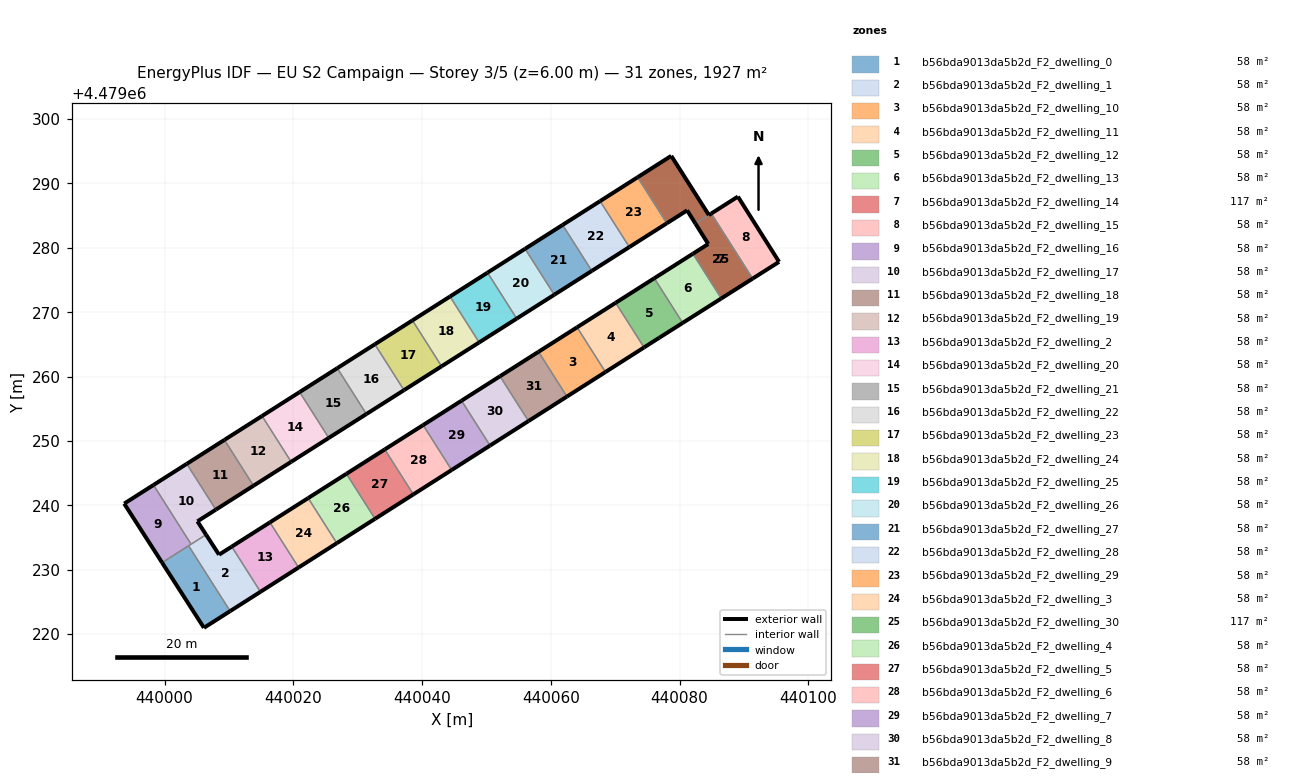
=== STOREY PLAN SPEC (per zone: floor XY polygon, exterior-wall plan segments, windows/doors) ===
zone 1: b56bda9013da5b2d_F2_dwelling_0  (58.4 m²)
  floor: (440010.19, 4479223.58) (440003.73, 4479233.73) (439999.61, 4479231.11) (440006.12, 4479220.98)
  exterior wall: (440010.19, 4479223.58) – (440006.12, 4479220.98)  [4.8 m]
  exterior wall: (440006.12, 4479220.98) – (439999.61, 4479231.11)  [12.0 m]
  interior walls: 2
zone 2: b56bda9013da5b2d_F2_dwelling_1  (58.4 m²)
  floor: (440014.89, 4479226.58) (440010.43, 4479233.59) (440008.46, 4479232.34) (440006.45, 4479235.45) (440003.73, 4479233.73) (440010.19, 4479223.58)
  exterior wall: (440014.89, 4479226.58) – (440010.19, 4479223.58)  [5.6 m]
  exterior wall: (440006.45, 4479235.45) – (440008.46, 4479232.34)  [3.7 m]
  exterior wall: (440008.46, 4479232.34) – (440010.43, 4479233.59)  [2.3 m]
  interior walls: 4
zone 3: b56bda9013da5b2d_F2_dwelling_10  (58.4 m²)
  floor: (440068.48, 4479260.71) (440064.07, 4479267.66) (440058.08, 4479263.86) (440062.50, 4479256.90)
  exterior wall: (440058.08, 4479263.86) – (440064.07, 4479267.66)  [7.1 m]
  exterior wall: (440068.48, 4479260.71) – (440062.50, 4479256.90)  [7.1 m]
  interior walls: 2
zone 4: b56bda9013da5b2d_F2_dwelling_11  (58.4 m²)
  floor: (440074.47, 4479264.53) (440070.07, 4479271.47) (440064.07, 4479267.66) (440068.48, 4479260.71)
  exterior wall: (440064.07, 4479267.66) – (440070.07, 4479271.47)  [7.1 m]
  exterior wall: (440074.47, 4479264.53) – (440068.48, 4479260.71)  [7.1 m]
  interior walls: 2
zone 5: b56bda9013da5b2d_F2_dwelling_12  (58.4 m²)
  floor: (440080.47, 4479268.34) (440076.07, 4479275.28) (440070.07, 4479271.47) (440074.47, 4479264.53) (440076.83, 4479266.03)
  exterior wall: (440076.83, 4479266.03) – (440074.47, 4479264.53)  [2.8 m]
  exterior wall: (440070.07, 4479271.47) – (440076.07, 4479275.28)  [7.1 m]
  exterior wall: (440080.47, 4479268.34) – (440076.83, 4479266.03)  [4.3 m]
  interior walls: 2
zone 6: b56bda9013da5b2d_F2_dwelling_13  (58.4 m²)
  floor: (440086.47, 4479272.14) (440082.06, 4479279.09) (440076.07, 4479275.28) (440080.47, 4479268.34)
  exterior wall: (440076.07, 4479275.28) – (440082.06, 4479279.09)  [7.1 m]
  exterior wall: (440086.47, 4479272.14) – (440080.47, 4479268.34)  [7.1 m]
  interior walls: 2
zone 7: b56bda9013da5b2d_F2_dwelling_14  (116.8 m²)
  floor: (440091.34, 4479275.23) (440084.92, 4479285.33) (440082.45, 4479283.77) (440084.45, 4479280.60) (440082.06, 4479279.09) (440086.47, 4479272.14)
  floor: (440084.54, 4479285.09) (440078.70, 4479294.29) (440073.47, 4479290.96) (440078.01, 4479283.82) (440081.16, 4479285.82) (440082.45, 4479283.77)
  exterior wall: (440091.34, 4479275.23) – (440086.47, 4479272.14)  [5.8 m]
  exterior wall: (440082.06, 4479279.09) – (440084.45, 4479280.60)  [2.8 m]
  exterior wall: (440084.45, 4479280.60) – (440082.46, 4479283.77)  [3.7 m]
  exterior wall: (440084.54, 4479285.09) – (440084.92, 4479285.33)  [0.4 m]
  interior walls: 3
zone 8: b56bda9013da5b2d_F2_dwelling_15  (58.4 m²)
  floor: (440095.45, 4479277.83) (440089.05, 4479287.96) (440084.92, 4479285.33) (440091.34, 4479275.23)
  exterior wall: (440084.92, 4479285.33) – (440089.05, 4479287.96)  [4.9 m]
  exterior wall: (440089.05, 4479287.96) – (440095.45, 4479277.83)  [12.0 m]
  exterior wall: (440095.45, 4479277.83) – (440091.34, 4479275.23)  [4.9 m]
  interior walls: 1
zone 9: b56bda9013da5b2d_F2_dwelling_16  (58.4 m²)
  floor: (440004.12, 4479233.97) (439998.28, 4479243.17) (439993.73, 4479240.28) (439999.61, 4479231.11)
  exterior wall: (439999.61, 4479231.11) – (439993.73, 4479240.28)  [10.9 m]
  exterior wall: (439993.73, 4479240.28) – (439998.28, 4479243.17)  [5.4 m]
  interior walls: 3
zone 10: b56bda9013da5b2d_F2_dwelling_17  (58.4 m²)
  floor: (440006.45, 4479235.45) (440005.10, 4479237.52) (440007.97, 4479239.34) (440003.45, 4479246.45) (439998.28, 4479243.17) (440004.12, 4479233.97)
  exterior wall: (440005.10, 4479237.52) – (440006.45, 4479235.45)  [2.5 m]
  exterior wall: (439998.28, 4479243.17) – (440003.45, 4479246.45)  [6.1 m]
  exterior wall: (440007.97, 4479239.34) – (440005.10, 4479237.52)  [3.4 m]
  interior walls: 3
zone 11: b56bda9013da5b2d_F2_dwelling_18  (58.4 m²)
  floor: (440013.82, 4479243.05) (440009.29, 4479250.17) (440003.45, 4479246.45) (440007.97, 4479239.34)
  exterior wall: (440003.45, 4479246.45) – (440009.29, 4479250.17)  [6.9 m]
  exterior wall: (440013.82, 4479243.05) – (440007.97, 4479239.34)  [6.9 m]
  interior walls: 2
zone 12: b56bda9013da5b2d_F2_dwelling_19  (58.4 m²)
  floor: (440019.66, 4479246.77) (440015.14, 4479253.88) (440009.29, 4479250.17) (440013.82, 4479243.05)
  exterior wall: (440009.29, 4479250.17) – (440015.14, 4479253.88)  [6.9 m]
  exterior wall: (440019.66, 4479246.77) – (440013.82, 4479243.05)  [6.9 m]
  interior walls: 2
zone 13: b56bda9013da5b2d_F2_dwelling_2  (58.4 m²)
  floor: (440020.82, 4479230.35) (440016.36, 4479237.36) (440010.43, 4479233.59) (440014.89, 4479226.58)
  exterior wall: (440010.43, 4479233.59) – (440016.36, 4479237.36)  [7.0 m]
  exterior wall: (440020.82, 4479230.35) – (440014.89, 4479226.58)  [7.0 m]
  interior walls: 2
zone 14: b56bda9013da5b2d_F2_dwelling_20  (58.4 m²)
  floor: (440025.51, 4479250.48) (440020.98, 4479257.60) (440015.14, 4479253.88) (440019.66, 4479246.77)
  exterior wall: (440015.14, 4479253.88) – (440020.98, 4479257.60)  [6.9 m]
  exterior wall: (440025.51, 4479250.48) – (440019.66, 4479246.77)  [6.9 m]
  interior walls: 2
zone 15: b56bda9013da5b2d_F2_dwelling_21  (58.4 m²)
  floor: (440031.35, 4479254.19) (440026.82, 4479261.31) (440020.98, 4479257.60) (440025.51, 4479250.48)
  exterior wall: (440020.98, 4479257.60) – (440026.82, 4479261.31)  [6.9 m]
  exterior wall: (440031.35, 4479254.19) – (440025.51, 4479250.48)  [6.9 m]
  interior walls: 2
zone 16: b56bda9013da5b2d_F2_dwelling_22  (58.4 m²)
  floor: (440037.19, 4479257.90) (440032.66, 4479265.02) (440026.82, 4479261.31) (440031.35, 4479254.19)
  exterior wall: (440026.82, 4479261.31) – (440032.66, 4479265.02)  [6.9 m]
  exterior wall: (440037.19, 4479257.90) – (440031.35, 4479254.19)  [6.9 m]
  interior walls: 2
zone 17: b56bda9013da5b2d_F2_dwelling_23  (58.4 m²)
  floor: (440043.03, 4479261.60) (440038.50, 4479268.73) (440032.66, 4479265.02) (440037.19, 4479257.90)
  exterior wall: (440032.66, 4479265.02) – (440038.50, 4479268.73)  [6.9 m]
  exterior wall: (440043.03, 4479261.60) – (440037.19, 4479257.90)  [6.9 m]
  interior walls: 2
zone 18: b56bda9013da5b2d_F2_dwelling_24  (58.4 m²)
  floor: (440048.86, 4479265.31) (440044.33, 4479272.44) (440038.50, 4479268.73) (440043.03, 4479261.60)
  exterior wall: (440038.50, 4479268.73) – (440044.33, 4479272.44)  [6.9 m]
  exterior wall: (440048.86, 4479265.31) – (440043.03, 4479261.60)  [6.9 m]
  interior walls: 2
zone 19: b56bda9013da5b2d_F2_dwelling_25  (58.4 m²)
  floor: (440054.70, 4479269.01) (440050.16, 4479276.15) (440044.33, 4479272.44) (440048.86, 4479265.31)
  exterior wall: (440044.33, 4479272.44) – (440050.16, 4479276.15)  [6.9 m]
  exterior wall: (440054.70, 4479269.01) – (440048.86, 4479265.31)  [6.9 m]
  interior walls: 2
zone 20: b56bda9013da5b2d_F2_dwelling_26  (58.4 m²)
  floor: (440060.53, 4479272.72) (440055.99, 4479279.86) (440050.16, 4479276.15) (440054.70, 4479269.01)
  exterior wall: (440050.16, 4479276.15) – (440055.99, 4479279.86)  [6.9 m]
  exterior wall: (440060.53, 4479272.72) – (440054.70, 4479269.01)  [6.9 m]
  interior walls: 2
zone 21: b56bda9013da5b2d_F2_dwelling_27  (58.4 m²)
  floor: (440066.36, 4479276.42) (440061.82, 4479283.56) (440055.99, 4479279.86) (440060.53, 4479272.72)
  exterior wall: (440055.99, 4479279.86) – (440061.82, 4479283.56)  [6.9 m]
  exterior wall: (440066.36, 4479276.42) – (440060.53, 4479272.72)  [6.9 m]
  interior walls: 2
zone 22: b56bda9013da5b2d_F2_dwelling_28  (58.4 m²)
  floor: (440072.19, 4479280.12) (440067.65, 4479287.26) (440061.82, 4479283.56) (440066.36, 4479276.42)
  exterior wall: (440061.82, 4479283.56) – (440067.65, 4479287.26)  [6.9 m]
  exterior wall: (440072.19, 4479280.12) – (440066.36, 4479276.42)  [6.9 m]
  interior walls: 2
zone 23: b56bda9013da5b2d_F2_dwelling_29  (58.4 m²)
  floor: (440078.01, 4479283.82) (440073.47, 4479290.96) (440067.65, 4479287.26) (440072.19, 4479280.12)
  exterior wall: (440067.65, 4479287.26) – (440073.47, 4479290.96)  [6.9 m]
  exterior wall: (440078.01, 4479283.82) – (440072.19, 4479280.12)  [6.9 m]
  interior walls: 2
zone 24: b56bda9013da5b2d_F2_dwelling_3  (58.4 m²)
  floor: (440026.75, 4479234.13) (440022.30, 4479241.13) (440016.36, 4479237.36) (440020.82, 4479230.35)
  exterior wall: (440016.36, 4479237.36) – (440022.30, 4479241.13)  [7.0 m]
  exterior wall: (440026.75, 4479234.13) – (440020.82, 4479230.35)  [7.0 m]
  interior walls: 2
zone 25: b56bda9013da5b2d_F2_dwelling_30  (116.8 m²)
  floor: (440084.54, 4479285.09) (440078.70, 4479294.29) (440073.47, 4479290.96) (440078.01, 4479283.82) (440081.16, 4479285.82) (440082.45, 4479283.77)
  floor: (440091.34, 4479275.23) (440084.92, 4479285.33) (440082.45, 4479283.77) (440084.45, 4479280.60) (440082.06, 4479279.09) (440086.47, 4479272.14)
  exterior wall: (440082.46, 4479283.77) – (440081.16, 4479285.82)  [2.4 m]
  exterior wall: (440081.16, 4479285.82) – (440078.01, 4479283.82)  [3.7 m]
  exterior wall: (440073.47, 4479290.96) – (440078.70, 4479294.29)  [6.2 m]
  exterior wall: (440078.70, 4479294.29) – (440084.54, 4479285.09)  [10.9 m]
  interior walls: 2
zone 26: b56bda9013da5b2d_F2_dwelling_4  (58.4 m²)
  floor: (440032.69, 4479237.91) (440028.25, 4479244.91) (440022.30, 4479241.13) (440026.75, 4479234.13)
  exterior wall: (440022.30, 4479241.13) – (440028.25, 4479244.91)  [7.0 m]
  exterior wall: (440032.69, 4479237.91) – (440026.75, 4479234.13)  [7.0 m]
  interior walls: 2
zone 27: b56bda9013da5b2d_F2_dwelling_5  (58.4 m²)
  floor: (440038.64, 4479241.70) (440034.20, 4479248.69) (440028.25, 4479244.91) (440032.69, 4479237.91)
  exterior wall: (440028.25, 4479244.91) – (440034.20, 4479248.69)  [7.1 m]
  exterior wall: (440038.64, 4479241.70) – (440032.69, 4479237.91)  [7.1 m]
  interior walls: 2
zone 28: b56bda9013da5b2d_F2_dwelling_6  (58.4 m²)
  floor: (440044.59, 4479245.50) (440040.16, 4479252.47) (440034.20, 4479248.69) (440038.64, 4479241.70)
  exterior wall: (440034.20, 4479248.69) – (440040.16, 4479252.47)  [7.1 m]
  exterior wall: (440044.59, 4479245.50) – (440038.64, 4479241.70)  [7.1 m]
  interior walls: 2
zone 29: b56bda9013da5b2d_F2_dwelling_7  (58.4 m²)
  floor: (440050.56, 4479249.29) (440046.13, 4479256.26) (440040.16, 4479252.47) (440044.59, 4479245.50)
  exterior wall: (440040.16, 4479252.47) – (440046.13, 4479256.26)  [7.1 m]
  exterior wall: (440050.56, 4479249.29) – (440044.59, 4479245.50)  [7.1 m]
  interior walls: 2
zone 30: b56bda9013da5b2d_F2_dwelling_8  (58.4 m²)
  floor: (440056.52, 4479253.10) (440052.10, 4479260.06) (440046.13, 4479256.26) (440050.56, 4479249.29)
  exterior wall: (440046.13, 4479256.26) – (440052.10, 4479260.06)  [7.1 m]
  exterior wall: (440056.53, 4479253.10) – (440050.56, 4479249.29)  [7.1 m]
  interior walls: 2
zone 31: b56bda9013da5b2d_F2_dwelling_9  (58.4 m²)
  floor: (440062.50, 4479256.90) (440058.08, 4479263.86) (440052.10, 4479260.06) (440056.52, 4479253.10)
  exterior wall: (440052.10, 4479260.06) – (440058.08, 4479263.86)  [7.1 m]
  exterior wall: (440062.50, 4479256.90) – (440056.53, 4479253.10)  [7.1 m]
  interior walls: 2

=== DERIVED (storey summary) ===
Building: EU S2 Campaign
Storey: 3 of 5  (floor level z = 6.00 m)
Storey gross floor area: 1927.3 m²
Zones on this storey: 31
  - b56bda9013da5b2d_F2_dwelling_0: floor 58.4 m²; exterior wall 16.9 m (50.6 m²); WWR 0.0%
  - b56bda9013da5b2d_F2_dwelling_1: floor 58.4 m²; exterior wall 11.6 m (34.9 m²); WWR 0.0%
  - b56bda9013da5b2d_F2_dwelling_10: floor 58.4 m²; exterior wall 14.2 m (42.6 m²); WWR 0.0%
  - b56bda9013da5b2d_F2_dwelling_11: floor 58.4 m²; exterior wall 14.2 m (42.6 m²); WWR 0.0%
  - b56bda9013da5b2d_F2_dwelling_12: floor 58.4 m²; exterior wall 14.2 m (42.6 m²); WWR 0.0%
  - b56bda9013da5b2d_F2_dwelling_13: floor 58.4 m²; exterior wall 14.2 m (42.6 m²); WWR 0.0%
  - b56bda9013da5b2d_F2_dwelling_14: floor 116.8 m²; exterior wall 12.8 m (38.3 m²); WWR 0.0%
  - b56bda9013da5b2d_F2_dwelling_15: floor 58.4 m²; exterior wall 21.7 m (65.2 m²); WWR 0.0%
  - b56bda9013da5b2d_F2_dwelling_16: floor 58.4 m²; exterior wall 16.3 m (48.8 m²); WWR 0.0%
  - b56bda9013da5b2d_F2_dwelling_17: floor 58.4 m²; exterior wall 12.0 m (36.0 m²); WWR 0.0%
  - b56bda9013da5b2d_F2_dwelling_18: floor 58.4 m²; exterior wall 13.9 m (41.6 m²); WWR 0.0%
  - b56bda9013da5b2d_F2_dwelling_19: floor 58.4 m²; exterior wall 13.9 m (41.6 m²); WWR 0.0%
  - b56bda9013da5b2d_F2_dwelling_2: floor 58.4 m²; exterior wall 14.1 m (42.2 m²); WWR 0.0%
  - b56bda9013da5b2d_F2_dwelling_20: floor 58.4 m²; exterior wall 13.8 m (41.5 m²); WWR 0.0%
  - b56bda9013da5b2d_F2_dwelling_21: floor 58.4 m²; exterior wall 13.8 m (41.5 m²); WWR 0.0%
  - b56bda9013da5b2d_F2_dwelling_22: floor 58.4 m²; exterior wall 13.8 m (41.5 m²); WWR 0.0%
  - b56bda9013da5b2d_F2_dwelling_23: floor 58.4 m²; exterior wall 13.8 m (41.5 m²); WWR 0.0%
  - b56bda9013da5b2d_F2_dwelling_24: floor 58.4 m²; exterior wall 13.8 m (41.5 m²); WWR 0.0%
  - b56bda9013da5b2d_F2_dwelling_25: floor 58.4 m²; exterior wall 13.8 m (41.5 m²); WWR 0.0%
  - b56bda9013da5b2d_F2_dwelling_26: floor 58.4 m²; exterior wall 13.8 m (41.5 m²); WWR 0.0%
  - b56bda9013da5b2d_F2_dwelling_27: floor 58.4 m²; exterior wall 13.8 m (41.4 m²); WWR 0.0%
  - b56bda9013da5b2d_F2_dwelling_28: floor 58.4 m²; exterior wall 13.8 m (41.4 m²); WWR 0.0%
  - b56bda9013da5b2d_F2_dwelling_29: floor 58.4 m²; exterior wall 13.8 m (41.4 m²); WWR 0.0%
  - b56bda9013da5b2d_F2_dwelling_3: floor 58.4 m²; exterior wall 14.1 m (42.2 m²); WWR 0.0%
  - b56bda9013da5b2d_F2_dwelling_30: floor 116.8 m²; exterior wall 23.2 m (69.7 m²); WWR 0.0%
  - b56bda9013da5b2d_F2_dwelling_4: floor 58.4 m²; exterior wall 14.1 m (42.3 m²); WWR 0.0%
  - b56bda9013da5b2d_F2_dwelling_5: floor 58.4 m²; exterior wall 14.1 m (42.3 m²); WWR 0.0%
  - b56bda9013da5b2d_F2_dwelling_6: floor 58.4 m²; exterior wall 14.1 m (42.4 m²); WWR 0.0%
  - b56bda9013da5b2d_F2_dwelling_7: floor 58.4 m²; exterior wall 14.1 m (42.4 m²); WWR 0.0%
  - b56bda9013da5b2d_F2_dwelling_8: floor 58.4 m²; exterior wall 14.2 m (42.5 m²); WWR 0.0%
  - b56bda9013da5b2d_F2_dwelling_9: floor 58.4 m²; exterior wall 14.2 m (42.5 m²); WWR 0.0%
Zone adjacency (shared interzone walls):
  - b56bda9013da5b2d_F2_dwelling_0 ↔ b56bda9013da5b2d_F2_dwelling_1
  - b56bda9013da5b2d_F2_dwelling_0 ↔ b56bda9013da5b2d_F2_dwelling_16
  - b56bda9013da5b2d_F2_dwelling_1 ↔ b56bda9013da5b2d_F2_dwelling_16
  - b56bda9013da5b2d_F2_dwelling_1 ↔ b56bda9013da5b2d_F2_dwelling_17
  - b56bda9013da5b2d_F2_dwelling_1 ↔ b56bda9013da5b2d_F2_dwelling_2
  - b56bda9013da5b2d_F2_dwelling_10 ↔ b56bda9013da5b2d_F2_dwelling_11
  - b56bda9013da5b2d_F2_dwelling_10 ↔ b56bda9013da5b2d_F2_dwelling_9
  - b56bda9013da5b2d_F2_dwelling_11 ↔ b56bda9013da5b2d_F2_dwelling_12
  - b56bda9013da5b2d_F2_dwelling_12 ↔ b56bda9013da5b2d_F2_dwelling_13
  - b56bda9013da5b2d_F2_dwelling_13 ↔ b56bda9013da5b2d_F2_dwelling_14
  - b56bda9013da5b2d_F2_dwelling_14 ↔ b56bda9013da5b2d_F2_dwelling_15
  - b56bda9013da5b2d_F2_dwelling_14 ↔ b56bda9013da5b2d_F2_dwelling_30
  - b56bda9013da5b2d_F2_dwelling_16 ↔ b56bda9013da5b2d_F2_dwelling_17
  - b56bda9013da5b2d_F2_dwelling_17 ↔ b56bda9013da5b2d_F2_dwelling_18
  - b56bda9013da5b2d_F2_dwelling_18 ↔ b56bda9013da5b2d_F2_dwelling_19
  - b56bda9013da5b2d_F2_dwelling_19 ↔ b56bda9013da5b2d_F2_dwelling_20
  - b56bda9013da5b2d_F2_dwelling_2 ↔ b56bda9013da5b2d_F2_dwelling_3
  - b56bda9013da5b2d_F2_dwelling_20 ↔ b56bda9013da5b2d_F2_dwelling_21
  - b56bda9013da5b2d_F2_dwelling_21 ↔ b56bda9013da5b2d_F2_dwelling_22
  - b56bda9013da5b2d_F2_dwelling_22 ↔ b56bda9013da5b2d_F2_dwelling_23
  - b56bda9013da5b2d_F2_dwelling_23 ↔ b56bda9013da5b2d_F2_dwelling_24
  - b56bda9013da5b2d_F2_dwelling_24 ↔ b56bda9013da5b2d_F2_dwelling_25
  - b56bda9013da5b2d_F2_dwelling_25 ↔ b56bda9013da5b2d_F2_dwelling_26
  - b56bda9013da5b2d_F2_dwelling_26 ↔ b56bda9013da5b2d_F2_dwelling_27
  - b56bda9013da5b2d_F2_dwelling_27 ↔ b56bda9013da5b2d_F2_dwelling_28
  - b56bda9013da5b2d_F2_dwelling_28 ↔ b56bda9013da5b2d_F2_dwelling_29
  - b56bda9013da5b2d_F2_dwelling_29 ↔ b56bda9013da5b2d_F2_dwelling_30
  - b56bda9013da5b2d_F2_dwelling_3 ↔ b56bda9013da5b2d_F2_dwelling_4
  - b56bda9013da5b2d_F2_dwelling_4 ↔ b56bda9013da5b2d_F2_dwelling_5
  - b56bda9013da5b2d_F2_dwelling_5 ↔ b56bda9013da5b2d_F2_dwelling_6
  - b56bda9013da5b2d_F2_dwelling_6 ↔ b56bda9013da5b2d_F2_dwelling_7
  - b56bda9013da5b2d_F2_dwelling_7 ↔ b56bda9013da5b2d_F2_dwelling_8
  - b56bda9013da5b2d_F2_dwelling_8 ↔ b56bda9013da5b2d_F2_dwelling_9